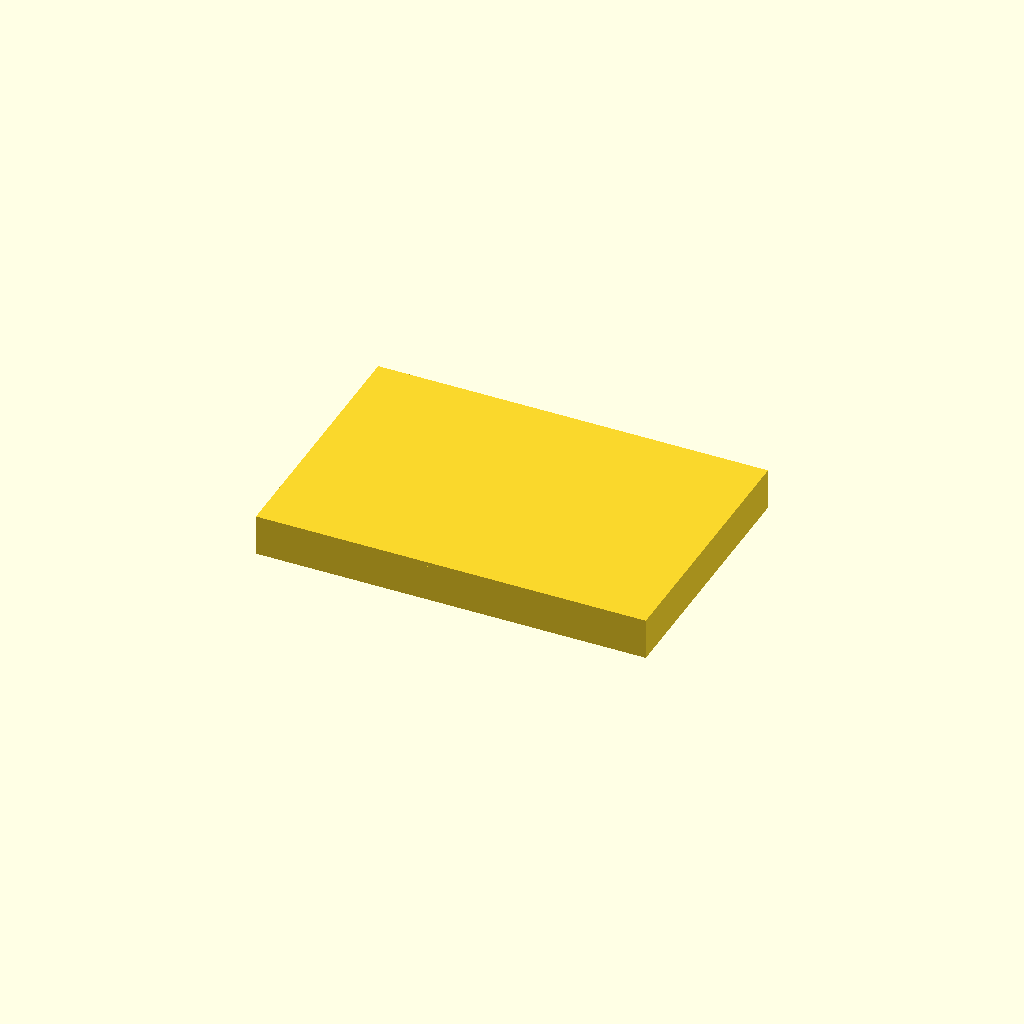
Cell 1: rendered with the file's own defaults.
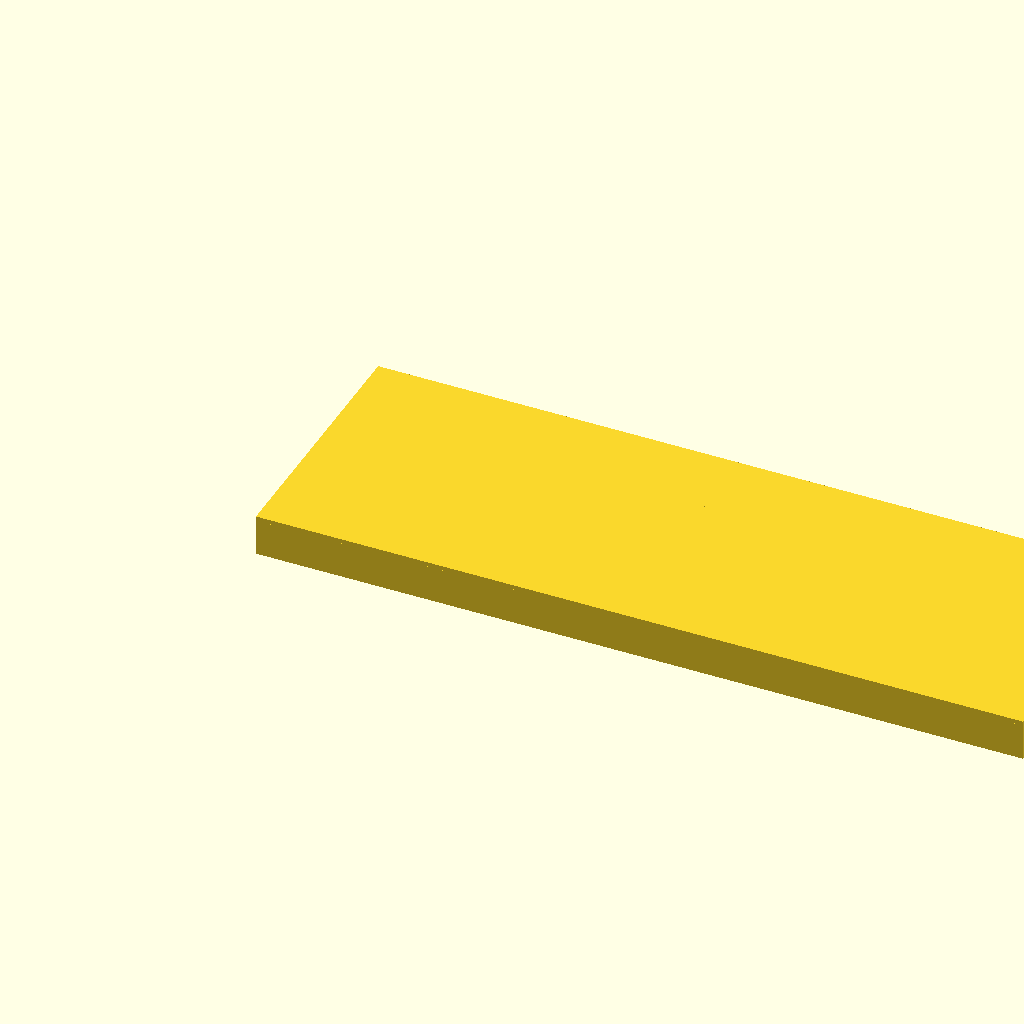
Cell 2 — phone_w set to 247.8, the other parameters unchanged.
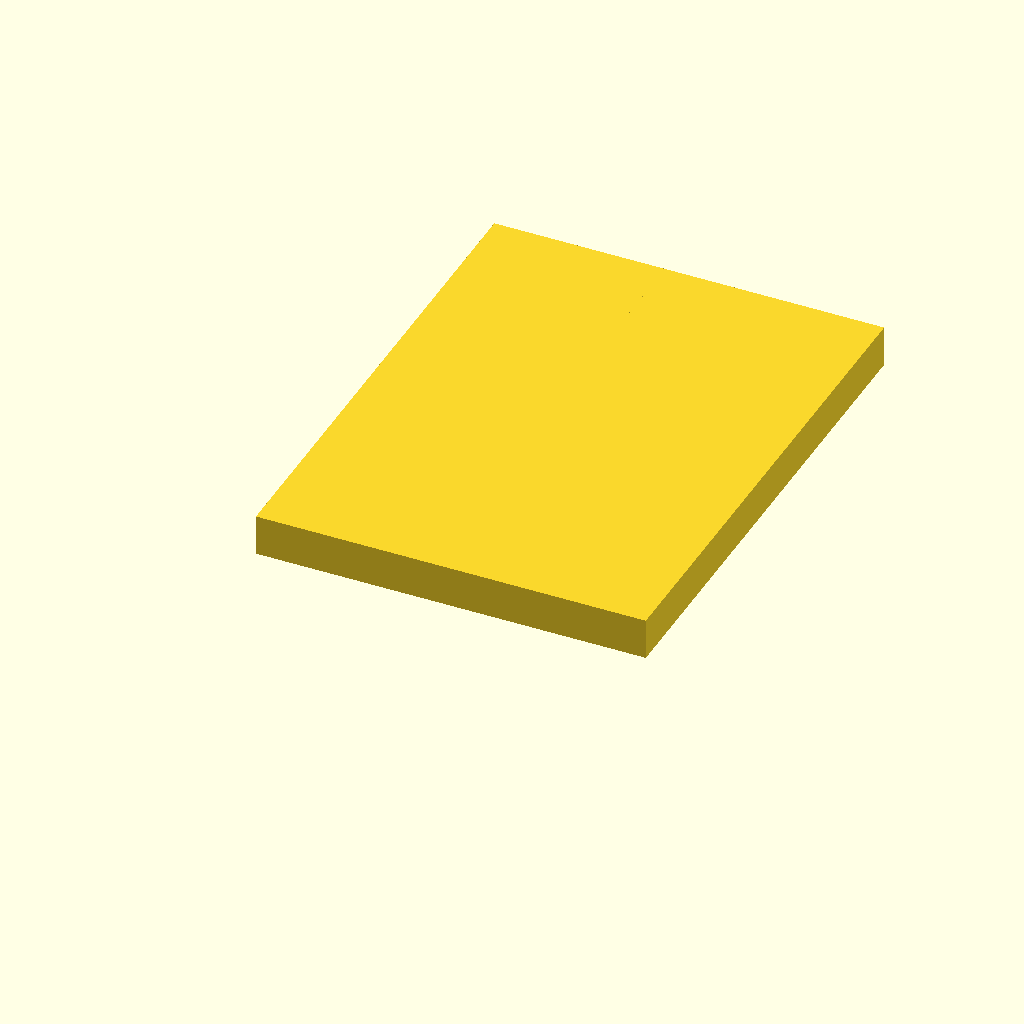
Cell 3: the same model with phone_h = 163.8.
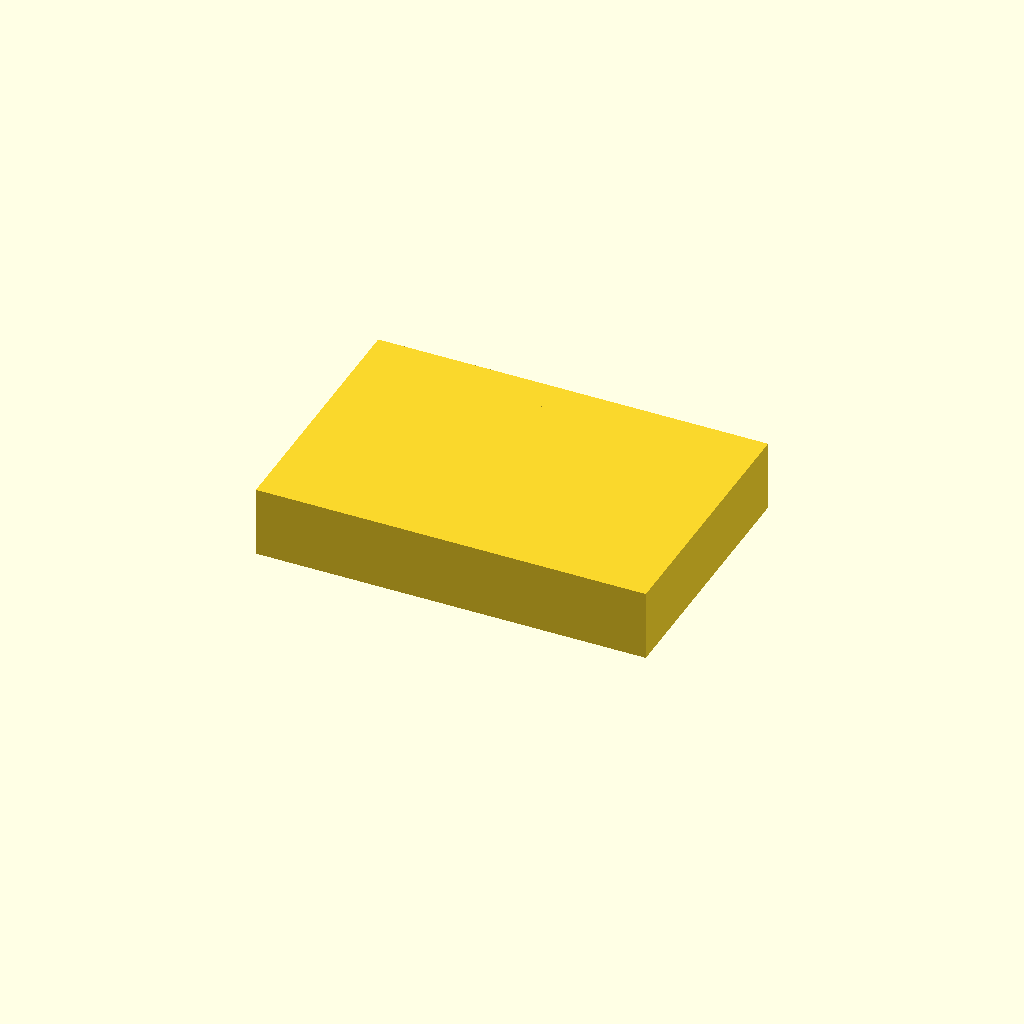
Cell 4 — phone_t set to 19.4, the other parameters unchanged.
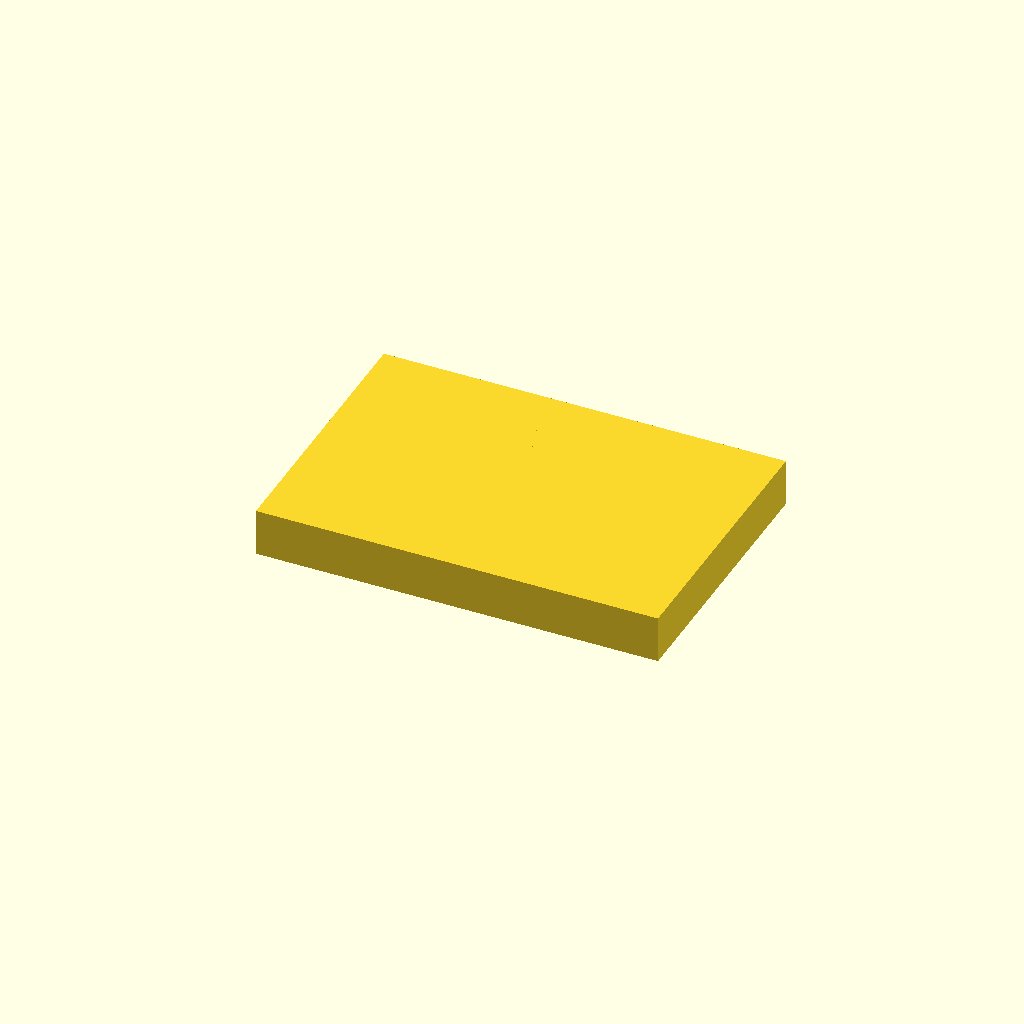
Cell 5: wall = 4 (everything else at default).
All cells are drawn from one camera (rotation 55°, 0°, 25°, orthographic, colour scheme Cornfield), so only the parameter changes between them.
OpenSCAD source file designs/zfold8_back_case.scad:
// Samsung Galaxy Z Fold 8 — Rear Case (folded), PETG
// Snug-fit back cover for FlashForge Adventurer 5M

// --- Phone dimensions (folded) ---
phone_w = 123.9;   // width
phone_h = 81.9;    // height
phone_t = 9.7;     // thickness

// --- Case parameters ---
wall = 2.0;               // case wall thickness
clearance = 0.3;          // gap between phone and case (snug fit)
lip = 1.5;                // lip over front edge
lip_overlap = 0.5;        // how far lip wraps onto front

// --- Derived ---
inner_w = phone_w + clearance;
inner_h = phone_h + clearance;
inner_t = phone_t + clearance;
outer_w = inner_w + 2*wall;
outer_h = inner_h + 2*wall;
outer_t = inner_t + wall + lip;  // back wall + lip

$fn = 32;

// --- Main module ---
module back_case() {
    difference() {
        // Outer block
        cube([outer_w, outer_h, outer_t]);

        // Inner cavity (phone space + clearance)
        translate([wall, wall, wall])
            cube([inner_w, inner_h, inner_t]);

        // Lip cutout at front edge (so phone can slide in)
        translate([wall, wall, outer_t - lip - clearance])
            cube([inner_w, inner_h, lip + clearance]);
    }

    // Lip around front edge (wraps onto front face)
    translate([0, 0, outer_t - lip])
        cube([outer_w, outer_h, lip]);

    // Camera cutout (centered, typical Fold 8 camera bump)
    translate([outer_w/2 - 8, outer_h - 25, outer_t - 8])
        cube([16, 14, 8]);

    // Side button cutouts (right side, folded)
    translate([outer_w - wall - 3, outer_h/2 - 5, wall + 3])
        cube([3, 10, 6]);
}

back_case();
Customizer parameters (derived from the source; name, type, default, range or options):
phone_w: number, default 123.9
phone_h: number, default 81.9
phone_t: number, default 9.7
wall: number, default 2
clearance: number, default 0.3
lip: number, default 1.5
lip_overlap: number, default 0.5
